4-way image classification set "Data" from GitHub (abuhurayraniloy/ml-project); label vocabulary: normal, cataract, glaucoma, retina disease.

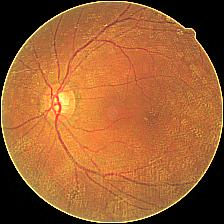
Label: glaucoma

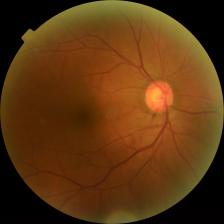
Label: cataract

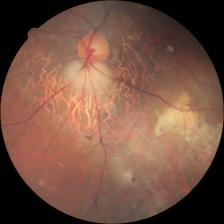
Label: retina disease

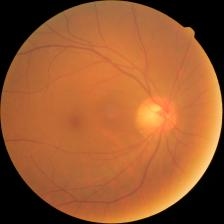
Label: glaucoma

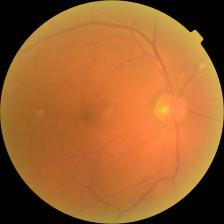
Label: retina disease

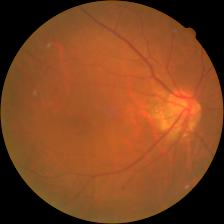
Label: cataract
